Run: headless pygame with SDL's dummy video driver; simulated clock (each Clock.tick advances the game by its frame time, no real sleeping); random seed 0; keys injected as events and as key.get_pressed() state; no mouse input.
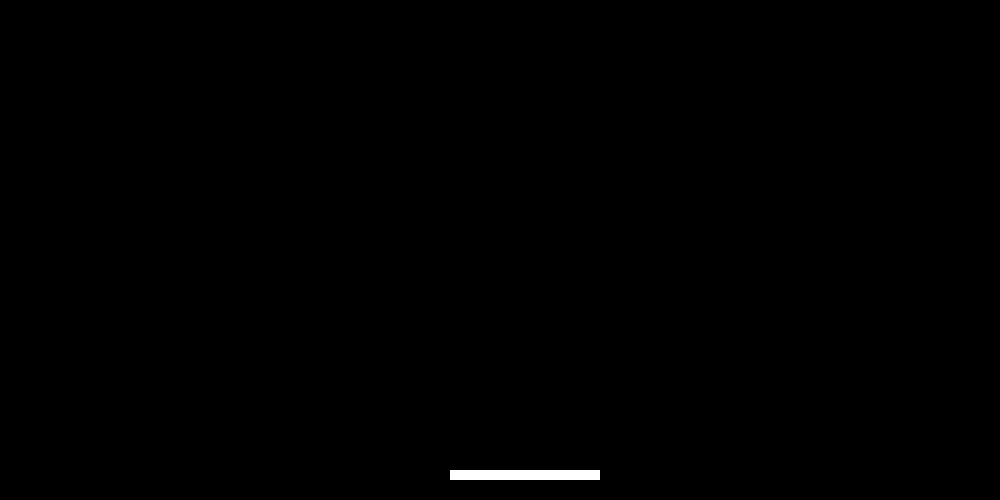
Frame 1 of 4 · flips 1–60 · no input
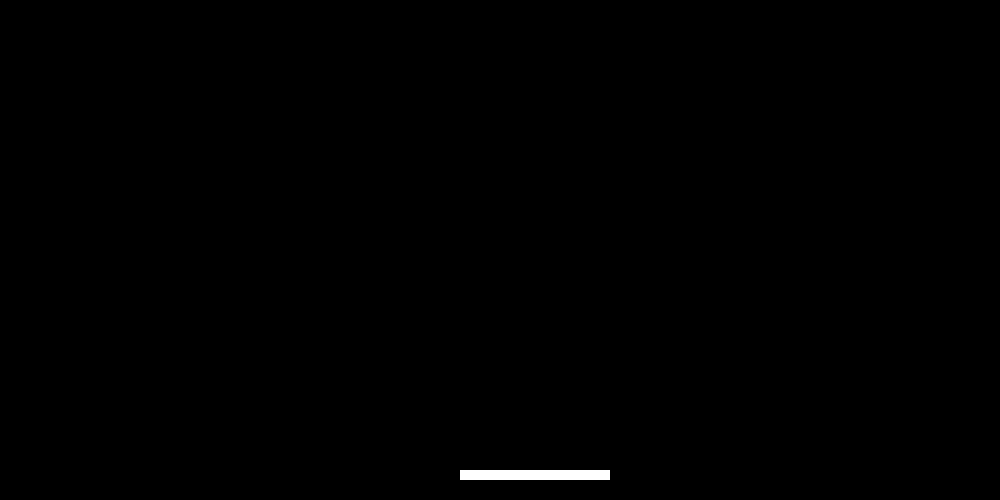
Frame 2 of 4 · flips 61–180 · tapped SPACE, RETURN · held RIGHT (→), D
Frame 3 of 4 · flips 181–300 · held DOWN (↓), S · screen unchanged from frame 2, image omitted
Frame 4 of 4 · flips 301–420 · held LEFT (←), A, UP (↑), W · screen same as frame 1, image omitted

The pygame program that drew these frames:

import pygame as pg
from pygame.locals import *

pg.init()
screen = pg.display.set_mode((1000,500))
pg.display.set_caption('Breakout')
clock = pg.time.Clock()
pg.key.set_repeat(50)

barra = pg.Surface((150,10))
barra.fill((255,255,255))
barra_pos = [450,470]

ball = pg.Surface((10,10))
ball.fill((255,255,255))
ball_pos = (800,450)
UP_R = 1
UP_L = 2 
UP = 3
DOWN = 4 
DOWN_R = 5
DOWN_L = 6
ball_direction = UP_R

while True:
    clock.tick(10)

    for event in pg.event.get():
        if event.type == pg.QUIT:
            pg.quit()
            quit()

        if event.type == KEYDOWN:
            if event.key == K_LEFT:
                barra_pos[0] -= 10 
            if event.key == K_RIGHT:
                barra_pos[0] += 10

    if ball_direction == UP_R:
        ball_pos = (ball_pos[0] + 10, ball_pos[1] - 10)
    if ball_direction == UP_L:
        ball_pos = (ball_pos[0] - 10, ball_pos[1] - 10)
    if ball_direction == UP:
        ball_pos = (ball_pos[0], ball_pos[1] - 10)
    if ball_direction == DOWN_R:
        ball_pos = (ball_pos[0] + 10, ball_pos[1] + 10)
    if ball_direction == DOWN_L:
        ball_pos = (ball_pos[0] - 10, ball_pos[1] + 10)
    if ball_direction == DOWN:
        ball_pos = (ball_pos[0], ball_pos[1] + 10)
        
    if ball_pos[0] > 1000 and ball_direction == UP_R:
        ball_direction == UP_L
        
    print(ball_pos)
    screen.fill((0,0,0))
    screen.blit(barra,barra_pos)
    screen.blit(ball,ball_pos)
    pg.display.update()
